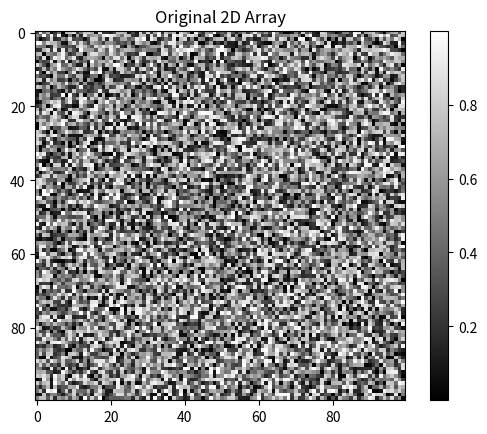
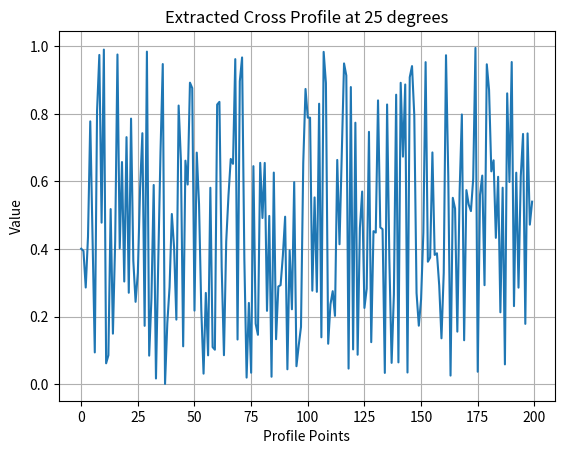

Python code for these plots, in order:

import numpy as np
import matplotlib.pyplot as plt

# Create a sample 100x100 array
array = np.random.rand(100, 100)

# Define the center and angle
center = (50, 50)
angle = 25  # degrees

# Generate coordinates for the cross profile
y, x = np.indices(array.shape)
y -= center[0]
x -= center[1]

# Calculate the rotation
theta = np.radians(angle)
x_rotated = x * np.cos(theta) - y * np.sin(theta)
y_rotated = x * np.sin(theta) + y * np.cos(theta)

# Extract values along the rotated lines
cross_profile = []
for dx in range(-50, 51):  # range to cover the cross profile
    cross_profile.append(array[center[0] + dx, center[1]] if 0 <= center[0] + dx < 100 else np.nan)
    cross_profile.append(array[center[0], center[1] + dx] if 0 <= center[1] + dx < 100 else np.nan)

cross_profile = np.array(cross_profile)

# Plotting the array and the extracted cross profile
plt.imshow(array, cmap='gray')
plt.colorbar()
plt.title('Original 2D Array')
plt.show()

plt.plot(cross_profile)
plt.title('Extracted Cross Profile at 25 degrees')
plt.xlabel('Profile Points')
plt.ylabel('Value')
plt.grid()
plt.show()
